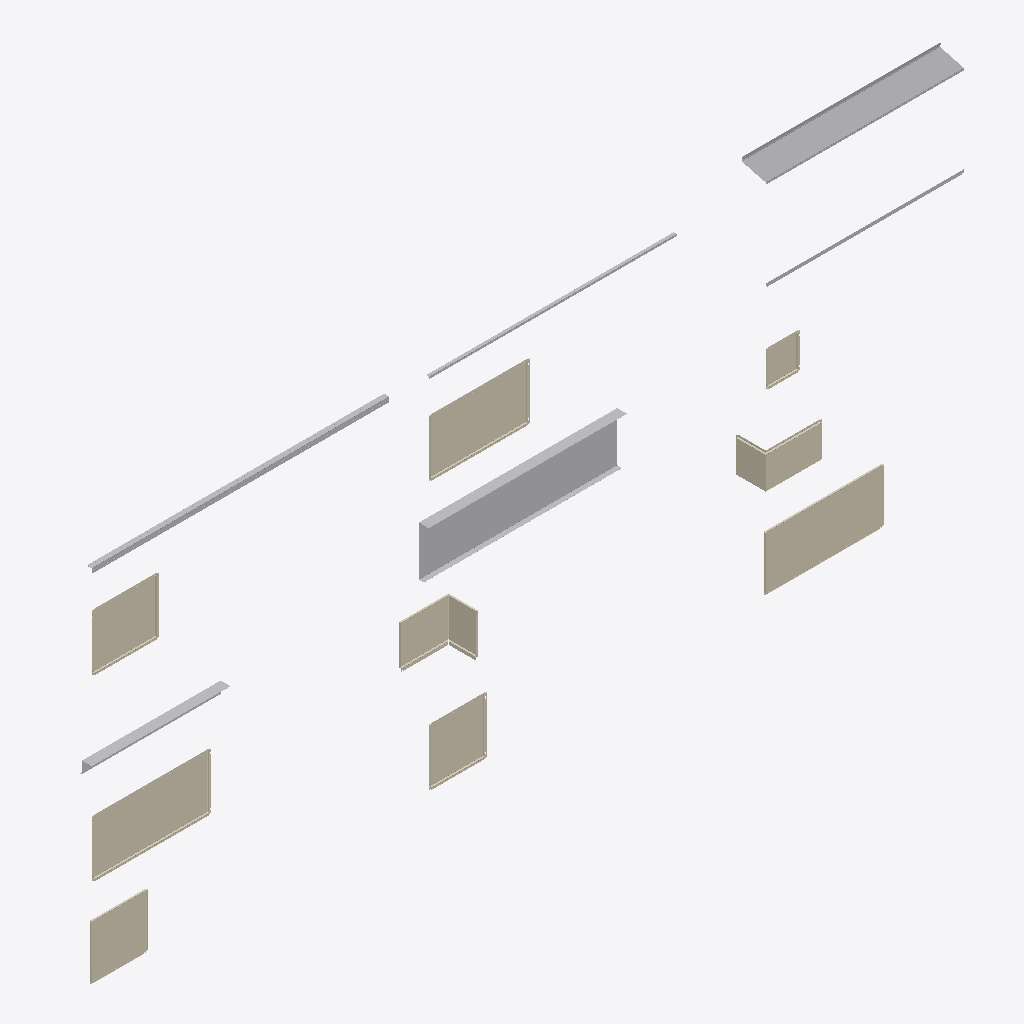
Isometric view of an IFC building model (IFC-SPF (STEP), schema IFC4, length unit millimetre), seen from the south-west, elements coloured by IFC class: 9 coverings (cream), 6 other elements (light grey).
Extent 8.8 m × 0.3 m × 3.7 m (x, y, z). Storeys (1): Образцы моделей at 0.00 m. Elements (15): 9 IfcCovering, 6 IfcBuildingElementProxy.

HEADER;
FILE_DESCRIPTION(('IFC4 library; supplied STEP geometry; not a certified model view'),'2;1');
FILE_NAME('SteelProdukt_Catalog_IFC4_Exact.ifc','2026-10-14T00:00:00',('Steel Produkt BIM export'),('Steel Produkt'),'STEP geometry mapping / OpenCascade','SP IFC4 exporter 1.0','');
FILE_SCHEMA(('IFC4'));
ENDSEC;
DATA;
#9=IFCPROJECT('2c7_7mp8zSp85Husq3tR97',$,'Сталь Продукт — BIM-библиотека','Каталог отдельных изделий, не проект фасада',$,$,$,(#3),#8);
#11=IFCSITE('1$DmJeo65NVBjnnTlr8Tjb',$,'Библиотека изделий',$,$,#10,$,$,.ELEMENT.,$,$,$,$,$);
#13=IFCBUILDING('1gj4RJrjzOFuCX3v2av_P5',$,'Каталог, не реальное здание',$,$,#12,$,$,.ELEMENT.,$,$,$);
#15=IFCBUILDINGSTOREY('1GH7$ATVzKDQZcdqGkkXo3',$,'Образцы моделей',$,$,#14,$,$,.ELEMENT.,0.0);
#24525=IFCBUILDINGELEMENTPROXY('2_lsw84hnVFPcO$a3w0HjW',$,'Парапет','Геометрия исходного STEP; без параметрической перестройки','Парапет',#24524,#24521,'SP-TRIM-08',.USERDEFINED.);
#38511=IFCBUILDINGELEMENTPROXY('1ekaiZvjfMWQKp$_8XFzyw',$,'отлив','Геометрия исходного STEP; без параметрической перестройки','отлив',#38510,#38507,'SP-TRIM-15',.USERDEFINED.);
#12901=IFCCOVERING('1H2oljfkDGyhc5q5_4hB6g',$,'Кассета 1мм ОТ','Геометрия исходного STEP; без параметрической перестройки','Кассета 1мм ОТ',#12900,#12897,'SP-CAS-04',.CLADDING.);
#9598=IFCCOVERING('3RaA19l2DQsPeCVVjhvZhX',$,'Кассета 1мм ЗТ','Геометрия исходного STEP; без параметрической перестройки','Кассета 1мм ЗТ',#9597,#9594,'SP-CAS-03',.CLADDING.);
#34881=IFCCOVERING('3I7VhCyP5KmuHKijmJZE6e',$,'Стандартная кассета 3 сливных','Геометрия исходного STEP; без параметрической перестройки','Стандартная кассета 3 сливных',#34880,#34877,'SP-CAS-11',.CLADDING.);
#31355=IFCCOVERING('1uc7GlCnPQaP9Tg2FBjWDE',$,'Стандартная кассета 2 сливных','Геометрия исходного STEP; без параметрической перестройки','Стандартная кассета 2 сливных',#31354,#31351,'SP-CAS-10',.CLADDING.);
#18254=IFCCOVERING('3kmlwXbcLPrwa7v4YecSSU',$,'Кассета угловая закрытый тип','Геометрия исходного STEP; без параметрической перестройки','Кассета угловая закрытый тип',#18253,#18250,'SP-CAS-05',.CLADDING.);
#6471=IFCCOVERING('1NM9yLyOXV0PSdX_xHialV',$,'Кассета 0.7мм ОТ','Геометрия исходного STEP; без параметрической перестройки','Кассета 0.7мм ОТ',#6470,#6467,'SP-CAS-02',.CLADDING.);
#3152=IFCCOVERING('1jK9ZGQmfLOQXtM4vb1tRW',$,'Кассета 0.7мм ЗТ','Геометрия исходного STEP; без параметрической перестройки','Кассета 0.7мм ЗТ',#3151,#3148,'SP-CAS-01',.CLADDING.);
#22973=IFCCOVERING('1FnKykD7nMuvyQTEKz9Nlm',$,'Кассета угловая открытый тип','Геометрия исходного STEP; без параметрической перестройки','Кассета угловая открытый тип',#22972,#22969,'SP-CAS-06',.CLADDING.);
#36837=IFCBUILDINGELEMENTPROXY('0DbbDhWt5H7xlbwGtjVPIE',$,'Угол внутренний','Геометрия исходного STEP; без параметрической перестройки','Угол внутренний',#36836,#36833,'SP-TRIM-13',.USERDEFINED.);
#23712=IFCBUILDINGELEMENTPROXY('1odSI1KerTlRF9bS4p7qAI',$,'Откос','Геометрия исходного STEP; без параметрической перестройки','Откос',#23711,#23708,'SP-TRIM-07',.USERDEFINED.);
#27903=IFCCOVERING('0WX2A8__bIGechfXkYQ9Gq',$,'Стандартная кассета 1 сливное','Геометрия исходного STEP; без параметрической перестройки','Стандартная кассета 1 сливное',#27902,#27899,'SP-CAS-09',.CLADDING.);
#37576=IFCBUILDINGELEMENTPROXY('23ja9YkBHGawgnW2cxyR2C',$,'Угол','Геометрия исходного STEP; без параметрической перестройки','Угол',#37575,#37572,'SP-TRIM-14',.USERDEFINED.);
#35622=IFCBUILDINGELEMENTPROXY('2nQOlhH79MXwzAavd7EA8Q',$,'Стартовая планка','Геометрия исходного STEP; без параметрической перестройки','Стартовая планка',#35621,#35618,'SP-TRIM-12',.USERDEFINED.);
ENDSEC;
